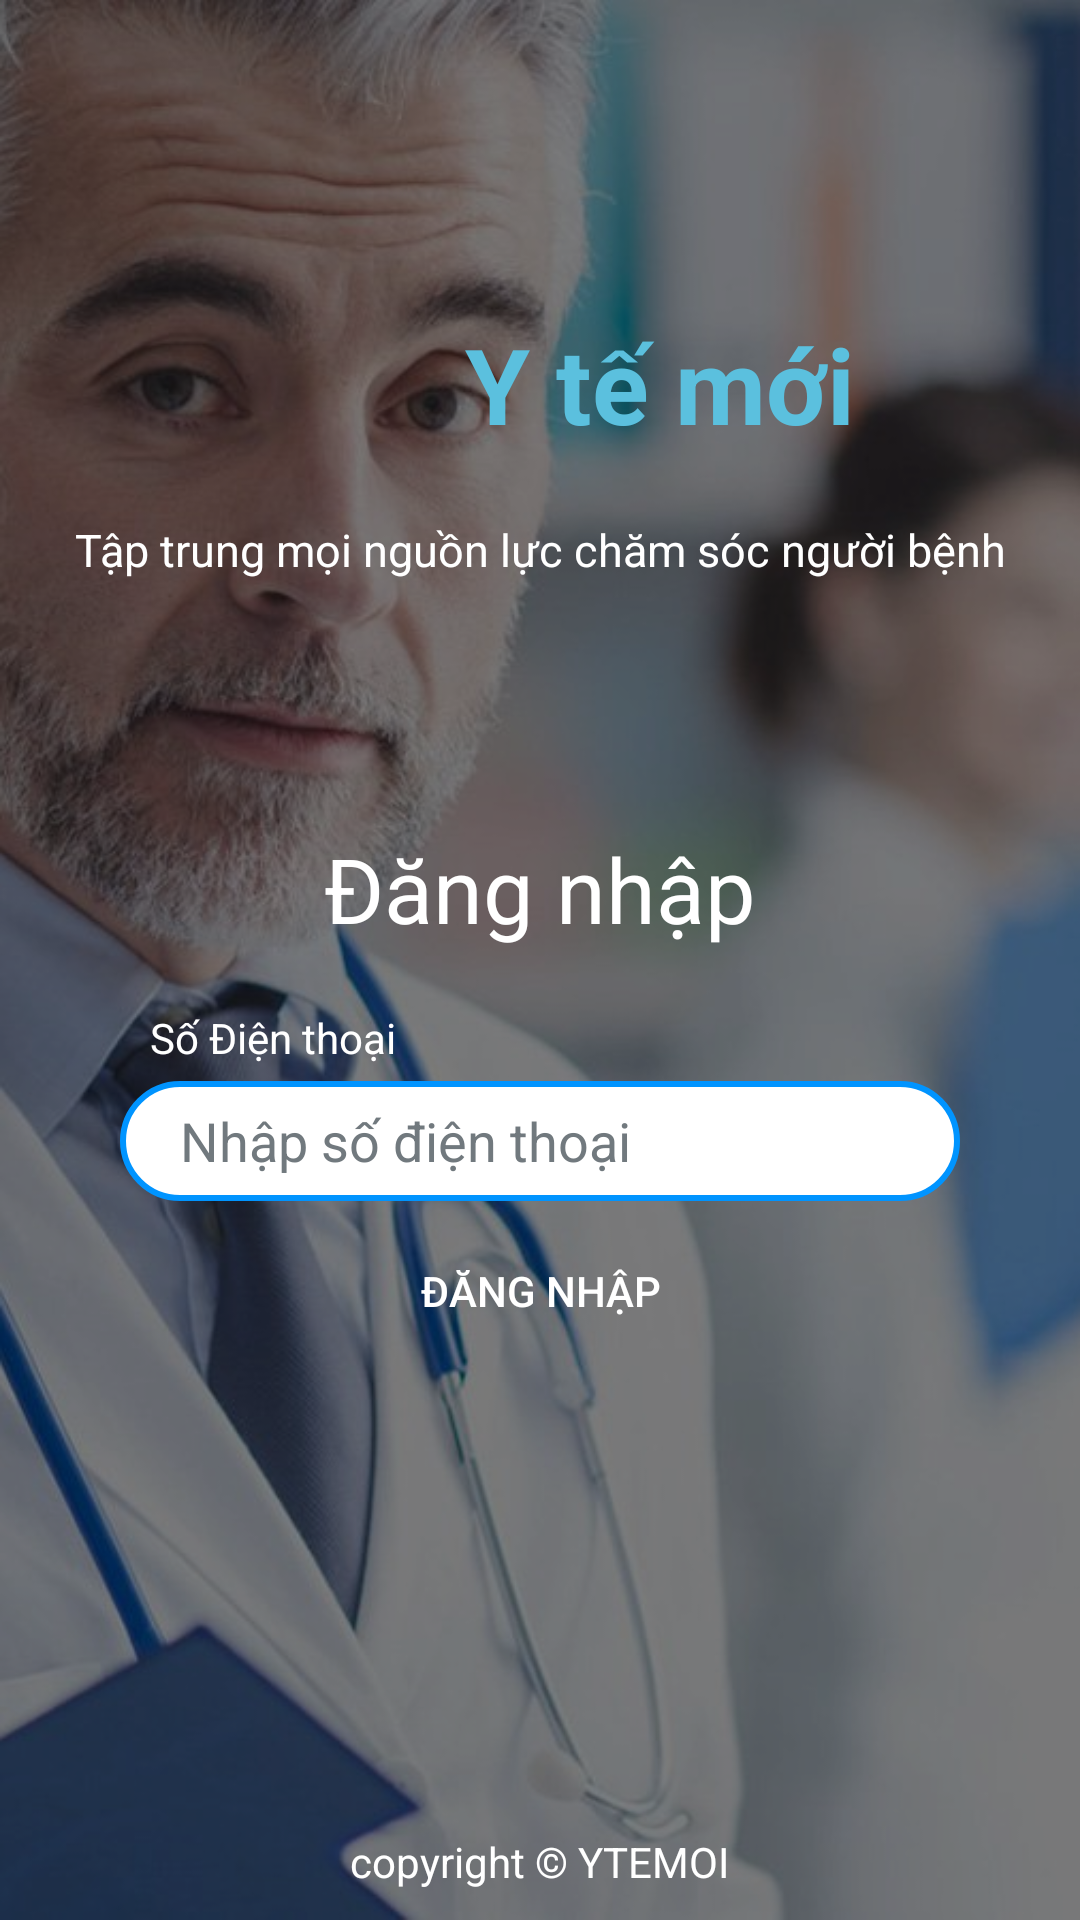

Write the Android layout XML for this screen, with the resource values it uses.
<!-- AndroidManifest.xml: application theme Theme.Layoutytemoi -->
<!-- res/layout/activity_dangnhap.xml -->
<?xml version="1.0" encoding="utf-8"?>
<RelativeLayout xmlns:android="http://schemas.android.com/apk/res/android"
    xmlns:app="http://schemas.android.com/apk/res-auto"
    xmlns:tools="http://schemas.android.com/tools"
    android:layout_width="match_parent"
    android:layout_height="match_parent"
    android:background="@drawable/img_background"
    tools:context=".MainActivity">

    <ImageView
        android:layout_width="match_parent"
        android:layout_height="match_parent"
        android:alpha="0.4"
        android:background="@color/black" />

    <LinearLayout
        android:layout_width="match_parent"
        android:layout_height="match_parent"
        android:orientation="vertical">

        <androidx.constraintlayout.widget.ConstraintLayout
            android:layout_width="match_parent"
            android:layout_height="0dp"
            android:layout_weight="2">
            <LinearLayout
                android:id="@+id/lllogo"
                android:layout_width="wrap_content"
                android:layout_height="wrap_content"
                android:gravity="center"
                android:orientation="horizontal"
                app:layout_constraintBottom_toBottomOf="parent"
                app:layout_constraintLeft_toLeftOf="parent"
                app:layout_constraintRight_toRightOf="parent"
                app:layout_constraintTop_toTopOf="parent">

                <ImageView
                    android:layout_width="70dp"
                    android:layout_height="70dp"
                    android:src="@drawable/ytemoilogo"
                    app:layout_constraintBottom_toBottomOf="parent"
                    app:layout_constraintLeft_toLeftOf="parent"
                    app:layout_constraintRight_toRightOf="parent"
                    app:layout_constraintTop_toTopOf="parent"></ImageView>

                <TextView
                    android:layout_width="wrap_content"
                    android:layout_height="wrap_content"
                    android:layout_marginLeft="10dp"
                    android:text="Y tế mới"
                    android:textColor="#5bc0de"
                    android:textSize="35dp"
                    android:textStyle="bold" />
            </LinearLayout>
            <TextView
                android:layout_width="wrap_content"
                android:layout_height="wrap_content"
                android:layout_marginTop="10dp"
                android:text="Tập trung mọi nguồn lực chăm sóc người bệnh"
                android:textColor="@color/white"
                android:textSize="15dp"
                app:layout_constraintLeft_toLeftOf="parent"
                app:layout_constraintRight_toRightOf="parent"
                app:layout_constraintTop_toBottomOf="@id/lllogo" />
        </androidx.constraintlayout.widget.ConstraintLayout>




        <LinearLayout
            android:layout_width="match_parent"
            android:layout_height="0dp"
            android:layout_weight="3"
            android:orientation="horizontal">
            <LinearLayout
                android:id="@+id/lldangnhap"
                android:visibility="visible"
                android:layout_width="match_parent"
                android:layout_height="match_parent"
                android:layout_marginStart="20dp"
                android:layout_marginTop="20dp"
                android:layout_marginEnd="20dp"
                android:layout_marginBottom="20dp"
                android:orientation="vertical">

                <TextView
                    android:layout_width="wrap_content"
                    android:layout_height="wrap_content"
                    android:layout_gravity="center"
                    android:text="Đăng nhập"
                    android:textColor="@color/white"
                    android:textSize="30dp" />


                <TextView
                    android:layout_width="wrap_content"
                    android:layout_height="wrap_content"
                    android:layout_marginLeft="30dp"
                    android:layout_marginTop="20dp"
                    android:layout_marginBottom="5dp"
                    android:text="Số Điện thoại"

                    android:textColor="@color/white" />

                <EditText
                    android:layout_marginLeft="20dp"
                    android:layout_marginRight="20dp"
                    android:layout_width="match_parent"
                    android:layout_height="40dp"
                    android:background="@drawable/rounded_edittext"
                    android:hint="Nhập số điện thoại"
                    android:inputType="number"
                    android:paddingLeft="20dp"
                    android:textColor="@color/black"
                    android:textColorHint="#71797e" />


                <Button
                    android:layout_marginLeft="20dp"
                    android:layout_marginRight="20dp"
                    android:id="@+id/btndangnhap"
                    android:layout_width="match_parent"
                    android:layout_height="40dp"
                    android:layout_marginTop="10dp"
                    android:background="@drawable/gradient"
                    android:text="Đăng nhập"
                    android:textColor="@color/white" />
            </LinearLayout>
            <LinearLayout
                android:id="@+id/llotp"
                android:layout_width="match_parent"
                android:layout_height="match_parent"
                android:layout_marginStart="20dp"
                android:layout_marginTop="20dp"
                android:layout_marginEnd="20dp"
                android:layout_marginBottom="20dp"
                android:orientation="vertical">

                <TextView
                    android:layout_width="wrap_content"
                    android:layout_height="wrap_content"
                    android:layout_gravity="center"
                    android:text="Xác thực"
                    android:textColor="@color/white"
                    android:textSize="30dp" />


                <TextView
                    android:layout_width="wrap_content"
                    android:layout_height="wrap_content"
                    android:layout_marginTop="20dp"
                    android:layout_marginBottom="5dp"
                    android:layout_marginLeft="30dp"
                    android:text="Mã OTP"

                    android:textColor="@color/white" />

                <EditText
                    android:layout_marginLeft="20dp"
                    android:layout_marginRight="20dp"
                    android:layout_width="match_parent"
                    android:layout_height="40dp"
                    android:background="@drawable/rounded_edittext"
                    android:hint="Nhập Mã OTP"
                    android:paddingLeft="20dp"
                    android:inputType="number"
                    android:textColor="@color/black"
                    android:textColorHint="#71797e" />


                <Button
                    android:layout_marginLeft="20dp"
                    android:layout_marginRight="20dp"
                    android:id="@+id/btnxacthuc"
                    android:layout_width="match_parent"
                    android:layout_height="40dp"
                    android:layout_marginTop="10dp"
                    android:background="@drawable/gradient"
                    android:text="Xác Thực"
                    android:textColor="@color/white" />
            </LinearLayout>
        </LinearLayout>



    </LinearLayout>

    <TextView
        android:layout_width="wrap_content"
        android:layout_height="wrap_content"
        android:layout_alignParentBottom="true"
        android:layout_margin="10dp"
        android:textColor="@color/white"
        android:layout_centerHorizontal="true"
        android:text="copyright © YTEMOI" />
</RelativeLayout>
<!-- resources referenced by this layout -->
<resources>
  <!-- drawable gradient (drawable) -->
  <?xml version="1.0" encoding="utf-8"?>
  <selector xmlns:android="http://schemas.android.com/apk/res/android">
      <item>
          <shape xmlns:android="http://schemas.android.com/apk/res/android">
              <corners
                  android:topLeftRadius="30dp"
                  android:topRightRadius="30dp"
                  android:bottomLeftRadius="30dp"
                  android:bottomRightRadius="30dp"/>
          </shape>
      </item>
  </selector>
  <!-- drawable img_background: png bitmap (drawable, 631085 bytes) -->
  <!-- drawable rounded_edittext (drawable) -->
  <?xml version="1.0" encoding="utf-8"?>
  <shape xmlns:android="http://schemas.android.com/apk/res/android"
      android:padding="10dp"
      android:shape="rectangle" >
  
      <solid android:color="#FFFFFF" />
      <stroke
          android:width="2dp"
          android:color="#0094ff" />
      <corners
          android:bottomLeftRadius="30dp"
          android:bottomRightRadius="30dp"
          android:topLeftRadius="30dp"
          android:topRightRadius="30dp" />
  
  </shape>
  <style name="Theme.Layoutytemoi" parent="Theme.MaterialComponents.DayNight.NoActionBar">
          
          <item name="colorPrimary">#0094ff</item>
          <item name="colorPrimaryVariant">@color/black</item>
          <item name="colorOnPrimary">@color/white</item>
          
          <item name="colorSecondary">#0094ff</item>
          <item name="colorSecondaryVariant">#0094ff</item>
          <item name="colorOnSecondary">@color/black</item>
          
          <item name="android:statusBarColor" tools:targetApi="l">?attr/colorPrimaryVariant</item>
          
      </style>
  <!-- not gathered from this repository: default colours our renderer supplied (Android Studio template values) -->
  <color name="black">#FF000000</color>
  <color name="white">#FFFFFFFF</color>
</resources>
